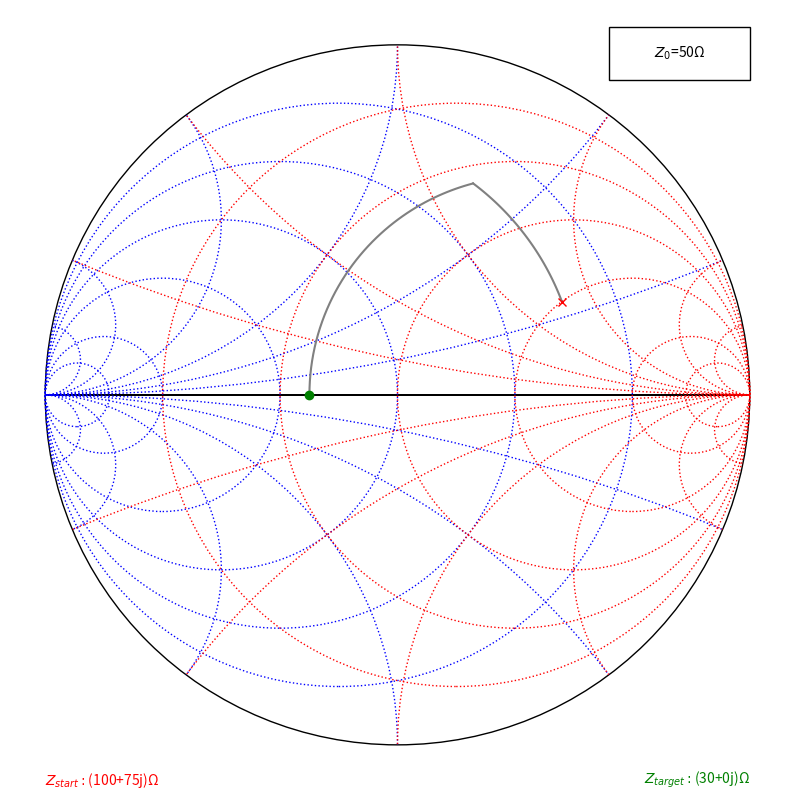

Write Python code to recreate this figure.
from typing import Any

import matplotlib.pyplot as plt
import numpy
import numpy as np
from matplotlib.patches import Circle, FancyArrowPatch, Rectangle


class SmithChart(object):

    def __init__(self, ax):
        # Class Parameters
        self.ax = ax
        self.z0 = 50
        self.text_size = 10
        self.smith_circle = None
        self.normalized_values = [0.2, 0.5, 1, 2, 5, 10]
        self.impedance_color = 'red'
        self.admittance_color = 'blue'
        self.line_style = ':'
        self.z0_text = None
        self.z_start_text = None
        self.z_target_text = None

        # Initialize Smith Chart
        self.ax.axis('off')
        self.ax.axis(np.array([-1.1, 1.1, -1.1, 1.1]))
        self.draw_smith_chart()

    def plot(self, *args, **kwargs):
        new_points = []
        for arg in args:
            new_points.append(arg)

        previous_point = None
        for index, point in enumerate(new_points):
            xy = self.impedance_to_gamma(point)
            if index == 0:
                self.ax.plot(xy.real, xy.imag, 'x', color='red')
                self.add_start_impedance_text(args[index])
            elif index == len(new_points) - 1:
                self.ax.plot(xy.real, xy.imag, 'o', color='green')
                self.add_target_impedance_text(args[index])
                self.draw_curve_between_points(previous_point, point)
            else:
                # TODO: Interpolate between points
                self.draw_curve_between_points(previous_point, point)
            previous_point = point

    def draw_curve_between_points(self, previous, current):
        inter_circle_x = []
        inter_circle_y = []
        if previous.imag > current.imag and round(previous.real,3) != round(current.real, 3):
            inter_points = np.linspace((1/previous).imag, (1/current).imag, num=50)
            for point in inter_points:
                admittance_point = complex((1/previous).real, point)
                xy = self.admittance_to_gamma(admittance_point)
                inter_circle_x.append(xy.real)
                inter_circle_y.append(xy.imag)
        else:
            # Work with Impedance
            inter_points = np.linspace(previous.imag, current.imag, num=50)
            for point in inter_points:
                xy = self.impedance_to_gamma(complex(previous.real, point))
                inter_circle_x.append(xy.real)
                inter_circle_y.append(xy.imag)
        self.ax.plot(inter_circle_x, inter_circle_y, '-', color='gray', zorder=1)
        return

    def draw_smith_chart(self):
        self.draw_chart()

        # Draw Additional Circles
        self.draw_admittance_circle()
        self.draw_impedance_circle()
        self.set_z0_text()

    def draw_chart(self):
        # Draw Outline Circle
        self.smith_circle = Circle((0, 0), 1, fc='none', ec='black')
        self.ax.add_patch(self.smith_circle)

        # Draw Horizontal Line
        line = FancyArrowPatch((-1, 0), (1, 0))
        self.ax.add_patch(line)

    def draw_impedance_circle(self):
        for constant_real in self.normalized_values:
            # Draw Constant Real Impedance Circles
            center = (constant_real / (constant_real + 1), 0)
            radius = 1 / (constant_real + 1)
            circle = Circle(center, radius, fc='none', ec=self.impedance_color, ls=self.line_style)
            self.ax.add_patch(circle)

            # Constant imaginary Impedance Circles
            i_center = (1, 1/constant_real)
            i_center_n = (1, -1/constant_real)
            i_radius = 1/constant_real
            circle = Circle(i_center, i_radius, fc='none', ec=self.impedance_color, ls=self.line_style)
            circle.set_clip_path(self.smith_circle)
            neg_const = Circle(i_center_n, i_radius, fc='none', ec=self.impedance_color, ls=self.line_style)
            neg_const.set_clip_path(self.smith_circle)
            self.ax.add_patch(circle)
            self.ax.add_patch(neg_const)

    def draw_admittance_circle(self):
        for constant_real in self.normalized_values:
            # Draw Constant Real Admittance Circles
            center = (- (constant_real / (constant_real + 1)), 0)
            radius = 1 / (constant_real + 1)
            circle = Circle(center, radius, fc='none', ec=self.admittance_color, ls=self.line_style)
            self.ax.add_patch(circle)

            # Draw Constant Imaginary Admittance Circles
            # Constant imaginary Impedance Circles
            i_center = (-1, 1 / constant_real)
            i_center_n = (-1, -1 / constant_real)
            i_radius = 1 / constant_real
            circle = Circle(i_center, i_radius, fc='none', ec=self.admittance_color, ls=self.line_style)
            circle.set_clip_path(self.smith_circle)
            neg_const = Circle(i_center_n, i_radius, fc='none', ec=self.admittance_color, ls=self.line_style)
            neg_const.set_clip_path(self.smith_circle)
            self.ax.add_patch(circle)
            self.ax.add_patch(neg_const)

    def set_z0_text(self):
        z0_text = f"$Z_0:$ {self.z0}"
        z0_box = Rectangle(xy=(0.6, 0.9), width=0.4, height=0.15, ec='black', fc='none',)
        self.ax.add_patch(z0_box)
        rx, ry = z0_box.get_xy()
        tx = rx + z0_box.get_width() / 2.0
        ty = ry + z0_box.get_height() / 2.0
        self.z0_text = self.ax.annotate(z0_text, (tx, ty), color='black',
                                        fontsize=self.text_size, ha='center', va='center')

    def add_start_impedance_text(self, value):
        start = f"$Z_{{start}}:${value}Ω"
        self.z_start_text = self.ax.annotate(start, (-1.0, -1.1), color='red',
                                              fontsize=self.text_size, ha='left', va='center')

    def add_target_impedance_text(self, value):
        target = f"$Z_{{target}}:${value}Ω"
        self.z_target_text = self.ax.annotate(target, (1, -1.1), color='green',
                                              fontsize=self.text_size, ha='right', va='center')

    def add_component_values(self, c1, c2):
        components_text = f"[1] {c1[0]}: {c1[1]} {c1[2]}\n[2] {c2[0]}: {c2[1]} {c2[2]}"
        self.ax.annotate(components_text, (-1.1, 1.0), color='black',
                         fontsize=self.text_size, ha='left', va='center')

    def impedance_to_gamma(self, impedance):
        return complex(impedance - self.z0) / (impedance + self.z0)

    def admittance_to_gamma(self, admittance):
        y0 = 1/self.z0
        return complex(-(admittance - y0)/(admittance + y0))

    def set_z0(self, value):
        if value > 0:
            self.z0 = value
            self.z0_text.set_text(f"$Z_0$={value}Ω")


if __name__ == '__main__':
    fig = plt.figure(figsize=(10, 10))
    # for i in range(1, 4):
    #     ax = fig.add_subplot(2, 2, i)
    #     z_start = complex(100, 75)
    #     z_end = complex(60, 80)
    #     sc = SmithChart(ax)
    #     sc.set_z0(60)
    #     sc.plot(z_start, complex(120, 0), z_end)
    #     sc.add_component_values('Lp: 7.83nH', 'Cs: 1.09 pF')
    ax = fig.add_subplot()
    z_start = complex(100, 75)
    middle = complex(30, 61.5)
    z_end = complex(30, 0)
    sc = SmithChart(ax)
    sc.set_z0(50)
    sc.plot(z_start, middle, z_end)
    fig.show()

